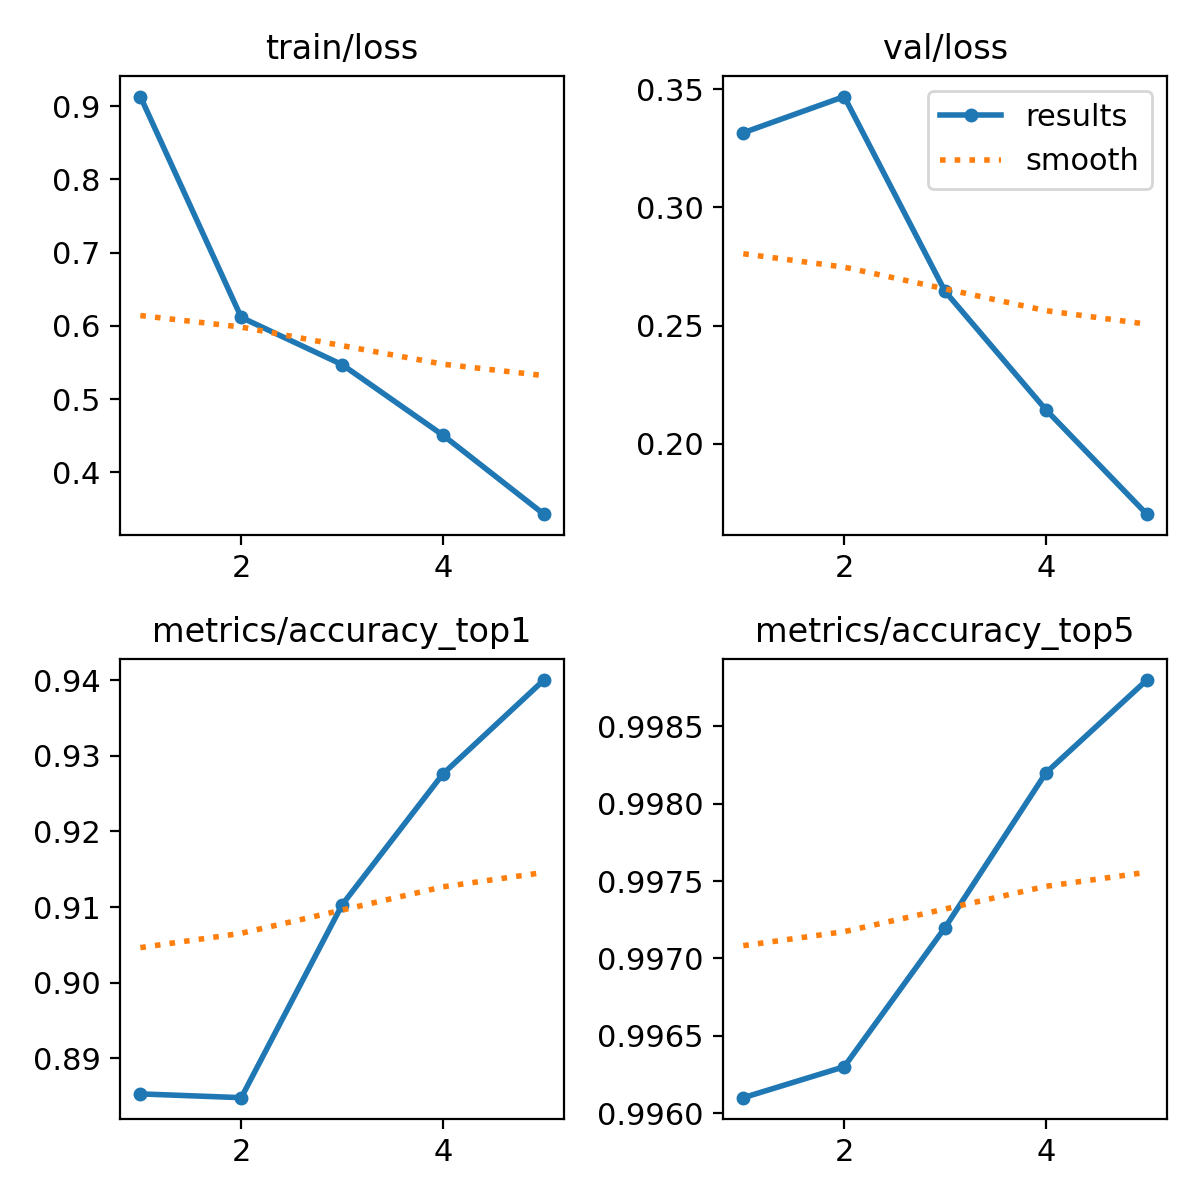

The file beside this chart, header and first rows:
epoch, time, train/loss, metrics/accuracy_top1, metrics/accuracy_top5, val/loss, lr/pg0, lr/pg1, lr/pg2
1, 61.32, 0.913, 0.8853, 0.9961, 0.3316, 0.0002379, 0.0002379, 0.0002379
2, 115.2, 0.6116, 0.8848, 0.9963, 0.3469, 0.0003817, 0.0003817, 0.0003817
3, 167.4, 0.5471, 0.9103, 0.9972, 0.2645, 0.0004312, 0.0004312, 0.0004312
4, 217, 0.4508, 0.9276, 0.9982, 0.2144, 0.0002899, 0.0002899, 0.0002899
5, 266.6, 0.3431, 0.94, 0.9988, 0.1702, 0.0001485, 0.0001485, 0.0001485
